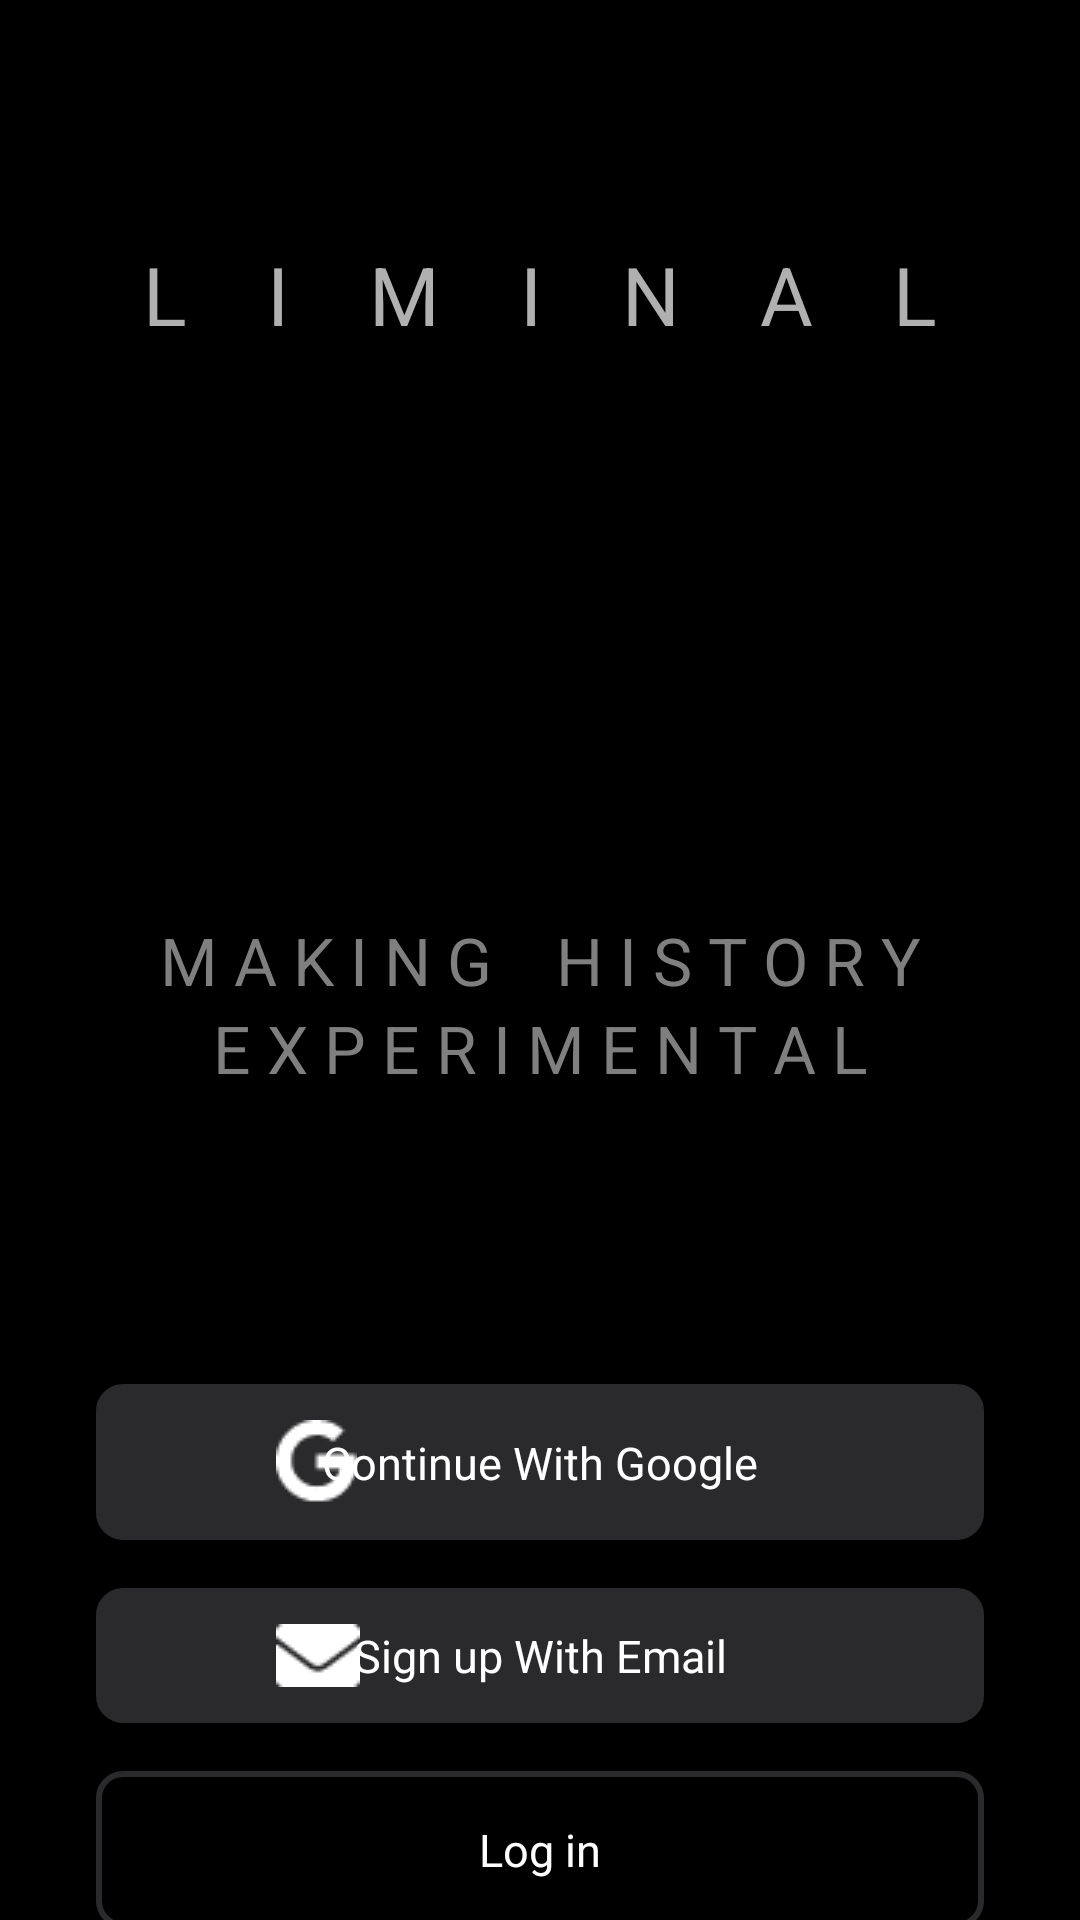

Layout XML and referenced resources for this Android screen:
<!-- AndroidManifest.xml: application theme Theme.Liminal -->
<!-- res/layout/activity_sign_up_with.xml -->
<?xml version="1.0" encoding="utf-8"?>
<androidx.constraintlayout.widget.ConstraintLayout xmlns:android="http://schemas.android.com/apk/res/android"
    xmlns:app="http://schemas.android.com/apk/res-auto"
    xmlns:tools="http://schemas.android.com/tools"
    android:id="@+id/main"
    android:layout_width="match_parent"
    android:background="@color/app_black"
    android:layout_height="match_parent"
    tools:context=".activities.SignUpWith">

    <TextView
        android:id="@+id/textView"
        android:layout_width="match_parent"
        android:layout_height="wrap_content"
        android:layout_marginStart="24dp"
        android:layout_marginTop="80dp"
        android:layout_marginEnd="24dp"
        android:gravity="center"
        android:text="@string/liminal"
        android:textColor="@color/liminal_white"
        android:textSize="@dimen/xXLargeTextSize"
        app:layout_constraintEnd_toEndOf="parent"
        app:layout_constraintStart_toStartOf="parent"
        app:layout_constraintTop_toTopOf="parent" />

    <TextView
        android:id="@+id/textView2"
        android:layout_width="wrap_content"
        android:layout_height="wrap_content"
        android:gravity="center"
        android:text="@string/making_history_experimental"
        android:textColor="@color/history_color_gray"
        android:textSize="@dimen/largeTextSize"
        app:layout_constraintBottom_toBottomOf="parent"
        app:layout_constraintEnd_toEndOf="parent"
        app:layout_constraintStart_toStartOf="parent"
        app:layout_constraintTop_toTopOf="parent" />

    <TextView
        android:id="@+id/textView3"
        android:layout_width="wrap_content"
        android:layout_height="wrap_content"
        android:gravity="center"
        android:text="@string/experimental"
        android:textColor="@color/history_color_gray"

        android:textSize="@dimen/largeTextSize"
        app:layout_constraintEnd_toEndOf="parent"
        app:layout_constraintStart_toStartOf="parent"
        app:layout_constraintTop_toBottomOf="@+id/textView2" />

    <androidx.constraintlayout.widget.ConstraintLayout
        android:id="@+id/gmailLayout"
        android:layout_width="match_parent"
        android:layout_height="wrap_content"
        android:layout_marginStart="32dp"
        android:layout_marginEnd="32dp"
        android:background="@drawable/gray_curve_background"
        app:layout_constraintBottom_toBottomOf="parent"
        app:layout_constraintEnd_toEndOf="parent"
        app:layout_constraintStart_toStartOf="parent"
        app:layout_constraintTop_toTopOf="@+id/textView3">

        <ImageView
            android:id="@+id/gmailIcon"
            android:layout_width="wrap_content"
            android:layout_height="wrap_content"
            android:layout_marginStart="60dp"
            android:layout_marginTop="12dp"
            android:layout_marginBottom="12dp"
            android:src="@drawable/icn_google"
            app:layout_constraintBottom_toBottomOf="parent"
            app:layout_constraintStart_toStartOf="parent"
            app:layout_constraintTop_toTopOf="parent" />

        <TextView
            android:id="@+id/signUpWithGmail"
            android:layout_width="wrap_content"
            android:layout_height="wrap_content"
            android:gravity="center"
            android:text="@string/continue_with_google"
            android:textColor="@color/white"
            android:textSize="@dimen/mediumTextSize"
            app:layout_constraintBottom_toBottomOf="@+id/gmailIcon"
            app:layout_constraintEnd_toEndOf="parent"
            app:layout_constraintStart_toStartOf="parent"
            app:layout_constraintTop_toTopOf="@+id/gmailIcon" />


    </androidx.constraintlayout.widget.ConstraintLayout>


    <androidx.constraintlayout.widget.ConstraintLayout
        android:id="@+id/emailLayout"
        android:layout_width="match_parent"
        android:layout_height="wrap_content"
        android:layout_marginStart="32dp"
        android:layout_marginTop="16dp"
        android:layout_marginEnd="32dp"
        android:background="@drawable/gray_curve_background"
        app:layout_constraintEnd_toEndOf="parent"
        app:layout_constraintStart_toStartOf="parent"
        app:layout_constraintTop_toBottomOf="@+id/gmailLayout">

        <ImageView
            android:id="@+id/emailIcon"
            android:layout_width="wrap_content"
            android:layout_height="wrap_content"
            android:layout_marginStart="60dp"
            android:layout_marginTop="12dp"
            android:layout_marginBottom="12dp"
            android:src="@drawable/email"
            app:layout_constraintBottom_toBottomOf="parent"
            app:layout_constraintStart_toStartOf="parent"
            app:layout_constraintTop_toTopOf="parent" />

        <TextView
            android:id="@+id/withEmail"
            android:layout_width="wrap_content"
            android:layout_height="wrap_content"
            android:gravity="center"
            android:text="@string/signup_with_email"
            android:textColor="@color/white"
            android:textSize="@dimen/mediumTextSize"
            app:layout_constraintBottom_toBottomOf="@+id/emailIcon"
            app:layout_constraintEnd_toEndOf="parent"
            app:layout_constraintStart_toStartOf="parent"
            app:layout_constraintTop_toTopOf="@+id/emailIcon" />


    </androidx.constraintlayout.widget.ConstraintLayout>


    <androidx.constraintlayout.widget.ConstraintLayout
        android:id="@+id/loginLayout"
        android:layout_width="match_parent"
        android:layout_height="wrap_content"
        android:layout_marginStart="32dp"
        android:layout_marginTop="16dp"
        android:layout_marginEnd="32dp"
        android:background="@drawable/black_background"
        app:layout_constraintEnd_toEndOf="parent"
        app:layout_constraintStart_toStartOf="parent"
        app:layout_constraintTop_toBottomOf="@+id/emailLayout">


        <TextView
            android:id="@+id/login"
            android:layout_width="wrap_content"
            android:layout_height="wrap_content"
            android:layout_marginTop="16dp"
            android:layout_marginBottom="16dp"
            android:gravity="center"
            android:text="@string/login"
            android:textColor="@color/white"
            android:textSize="@dimen/mediumTextSize"
            app:layout_constraintBottom_toBottomOf="parent"
            app:layout_constraintEnd_toEndOf="parent"
            app:layout_constraintStart_toStartOf="parent"
            app:layout_constraintTop_toTopOf="parent" />


    </androidx.constraintlayout.widget.ConstraintLayout>

</androidx.constraintlayout.widget.ConstraintLayout>
<!-- resources referenced by this layout -->
<resources>
  <color name="app_black">#000000</color>
  <color name="history_color_gray">#7F7F7F</color>
  <color name="liminal_white">#B0B0B0</color>
  <color name="white">#FFFFFFFF</color>
  <dimen name="largeTextSize">22sp</dimen>
  <dimen name="mediumTextSize">15sp</dimen>
  <dimen name="xXLargeTextSize">27sp</dimen>
  <!-- drawable black_background (drawable) -->
  <?xml version="1.0" encoding="UTF-8"?>
  <shape xmlns:android="http://schemas.android.com/apk/res/android">
      <solid android:color="@color/app_black" />
  
      <stroke
          android:width="2dp"
          android:color="@color/sign_up_with_email" />
  
      <corners
          android:bottomLeftRadius="8dp"
          android:bottomRightRadius="8dp"
          android:topLeftRadius="8dp"
          android:topRightRadius="8dp" />
  </shape>
  <!-- drawable email: png bitmap (drawable, 408 bytes) -->
  <!-- drawable gray_curve_background (drawable) -->
  <?xml version="1.0" encoding="UTF-8"?>
  <shape xmlns:android="http://schemas.android.com/apk/res/android">
      <solid android:color="@color/sign_up_with_email" />
  
      <stroke
          android:width="2dp"
          android:color="@color/sign_up_with_email" />
  
      <corners
          android:bottomLeftRadius="8dp"
          android:bottomRightRadius="8dp"
          android:topLeftRadius="8dp"
          android:topRightRadius="8dp" />
  </shape>
  <!-- drawable icn_google: png bitmap (drawable, 558 bytes) -->
  <string name="continue_with_google">Continue With Google</string>
  <string name="experimental">E X P E R I M E N T A L</string>
  <string name="liminal">L  \u00A0\u00A0  I  \u00A0\u00A0  M  \u00A0\u00A0  I  \u00A0\u00A0  N  \u00A0\u00A0  A  \u00A0\u00A0  L</string>
  <string name="login">Log in</string>
  <string name="making_history_experimental">M A K I N G \u00A0\u00A0 H I S T O R Y</string>
  <string name="signup_with_email">Sign up With Email</string>
  <style name="Theme.Liminal" parent="Base.Theme.Liminal" />
  <color name="sign_up_with_email">#2A2A2C</color>
  <style name="Base.Theme.Liminal" parent="Theme.MaterialComponents.Light.NoActionBar">
          
          
          <item name="android:statusBarColor">@color/app_color</item>
      </style>
  <color name="app_color">#001515</color>
</resources>
